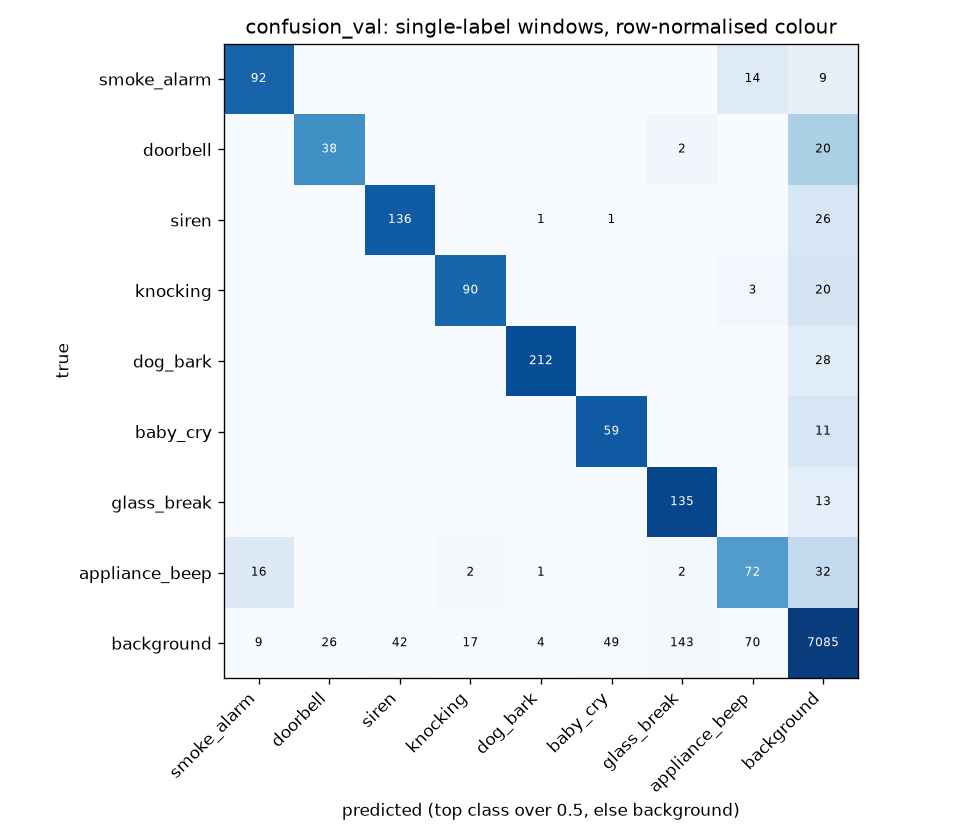

The table this chart was drawn from, first rows:
true\pred, smoke_alarm, doorbell, siren, knocking, dog_bark, baby_cry, glass_break, appliance_beep, background
smoke_alarm, 92, 0, 0, 0, 0, 0, 0, 14, 9
doorbell, 0, 38, 0, 0, 0, 0, 2, 0, 20
siren, 0, 0, 136, 0, 1, 1, 0, 0, 26
knocking, 0, 0, 0, 90, 0, 0, 0, 3, 20
dog_bark, 0, 0, 0, 0, 212, 0, 0, 0, 28
baby_cry, 0, 0, 0, 0, 0, 59, 0, 0, 11
glass_break, 0, 0, 0, 0, 0, 0, 135, 0, 13
appliance_beep, 16, 0, 0, 2, 1, 0, 2, 72, 32
background, 9, 26, 42, 17, 4, 49, 143, 70, 7085
